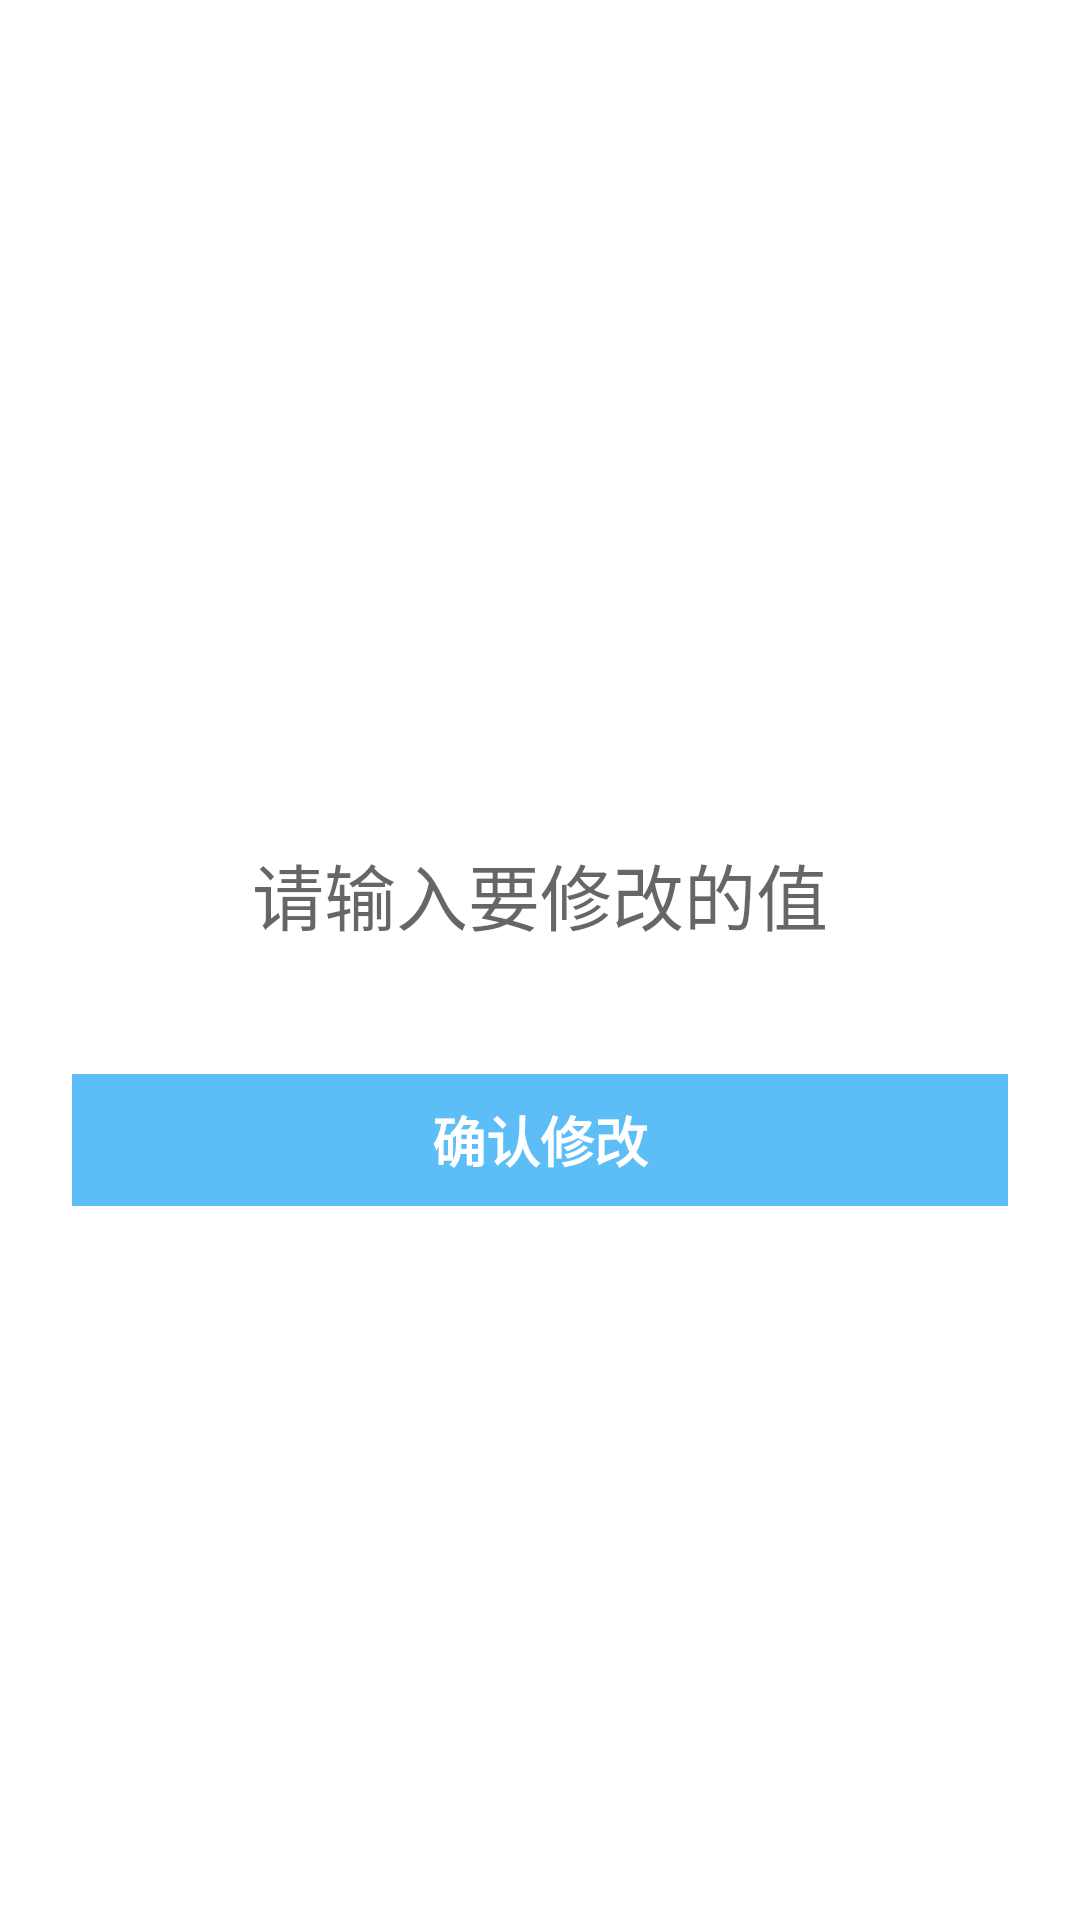

Reconstruct the res/layout file that produces this screen, plus the resources it refers to.
<!-- AndroidManifest.xml: fallback theme Theme.MaterialComponents.DayNight.NoActionBar -->
<!-- res/layout/dialog_fragment_edit_sp.xml -->
<?xml version="1.0" encoding="utf-8"?>
<FrameLayout xmlns:android="http://schemas.android.com/apk/res/android"
    android:layout_width="match_parent"
    android:layout_height="match_parent"
    xmlns:app="http://schemas.android.com/apk/res-auto">

    <androidx.constraintlayout.widget.ConstraintLayout
        android:layout_width="match_parent"
        android:layout_height="wrap_content"
        android:layout_marginHorizontal="24dp"
        android:layout_gravity="center">

        <EditText
            android:id="@+id/et_num"
            android:layout_width="match_parent"
            android:layout_height="120dp"
            android:background="@color/monitor_white"
            android:focusable="true"
            android:gravity="center"
            android:singleLine="true"
            android:hint="请输入要修改的值"
            android:textColor="@color/black"
            android:textSize="24sp"
            app:layout_constraintTop_toTopOf="parent" />

        <TextView
            android:id="@+id/tv_confirm"
            android:layout_width="match_parent"
            android:layout_height="44dp"
            android:background="@color/monitor_colorPrimary"
            android:gravity="center"
            android:text="确认修改"
            android:textColor="@color/monitor_white"
            android:textStyle="bold"
            android:textSize="18sp"
            app:layout_constraintTop_toBottomOf="@id/et_num" />

    </androidx.constraintlayout.widget.ConstraintLayout>
</FrameLayout>
<!-- resources referenced by this layout -->
<resources>
  <color name="black">#333333</color>
  <color name="monitor_colorPrimary">#5dbdf7</color>
  <color name="monitor_white">#ffffff</color>
</resources>
